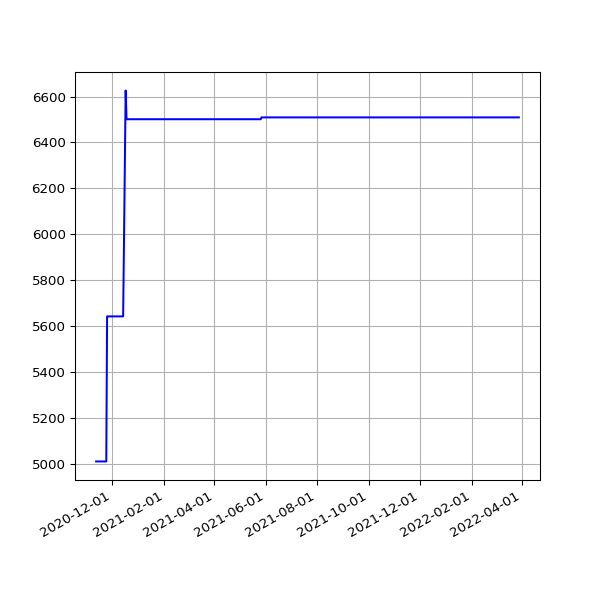

Source data for this figure (header and first rows):
date, value
2020-11-12 19:22:38 +0000, 5010
2020-11-13 19:20:48 +0000, 5010
2020-11-14 19:22:15 +0000, 5010
2020-11-15 19:36:38 +0000, 5010
2020-11-16 19:23:10 +0000, 5010
2020-11-17 19:26:26 +0000, 5010
2020-11-18 19:24:58 +0000, 5010
2020-11-19 19:21:49 +0000, 5010
2020-11-20 19:23:53 +0000, 5010
2020-11-21 19:19:15 +0000, 5010
2020-11-22 19:24:39 +0000, 5010
2020-11-23 19:25:48 +0000, 5010
2020-11-24 19:22:52 +0000, 5010
2020-11-25 19:29:28 +0000, 5642
2020-11-26 19:30:14 +0000, 5642
2020-11-27 19:31:35 +0000, 5642
2020-11-28 19:22:31 +0000, 5642
2020-11-29 19:29:18 +0000, 5642
2020-11-30 19:34:10 +0000, 5642
2020-12-01 19:30:58 +0000, 5642
2020-12-02 19:43:13 +0000, 5642
2020-12-03 19:19:36 +0000, 5642
2020-12-04 19:24:28 +0000, 5642
2020-12-05 19:23:22 +0000, 5642
2020-12-06 19:40:29 +0000, 5642
2020-12-07 19:29:28 +0000, 5642
2020-12-08 19:40:28 +0000, 5642
2020-12-09 20:16:58 +0000, 5642
2020-12-10 19:37:42 +0000, 5642
2020-12-11 19:37:55 +0000, 5642
2020-12-12 19:34:08 +0000, 5642
2020-12-13 19:30:46 +0000, 5642
2020-12-14 19:41:09 +0000, 5642
2020-12-17 00:30:55 +0000, 6626
2020-12-18 19:27:30 +0000, 6501
2020-12-19 19:30:07 +0000, 6501
2020-12-20 19:27:34 +0000, 6501
2020-12-21 19:20:20 +0000, 6501
2020-12-22 19:19:29 +0000, 6501
2020-12-23 19:22:49 +0000, 6501
2020-12-24 19:11:16 +0000, 6501
2020-12-25 19:25:41 +0000, 6501
2020-12-26 19:26:42 +0000, 6501
2020-12-27 19:32:40 +0000, 6501
2020-12-28 19:28:01 +0000, 6501
2020-12-29 19:24:18 +0000, 6501
2020-12-30 19:21:37 +0000, 6501
2020-12-31 19:19:04 +0000, 6501
2021-01-01 19:28:15 +0000, 6501
2021-01-02 19:25:50 +0000, 6501
2021-01-03 19:20:02 +0000, 6501
2021-01-04 19:24:50 +0000, 6501
2021-01-05 19:26:14 +0000, 6501
2021-01-06 19:33:28 +0000, 6501
2021-01-07 21:28:13 +0000, 6501
2021-01-08 19:34:02 +0000, 6501
2021-01-09 19:27:30 +0000, 6501
2021-01-10 19:21:43 +0000, 6501
2021-01-11 19:24:30 +0000, 6501
2021-01-12 17:17:55 +0000, 6501
... 420 more rows
